Run: headless pygame with SDL's dummy video driver; simulated clock (each Clock.tick advances the game by its frame time, no real sleeping); random seed 0; keys injected as events and as key.get_pressed() state; no mouse input.
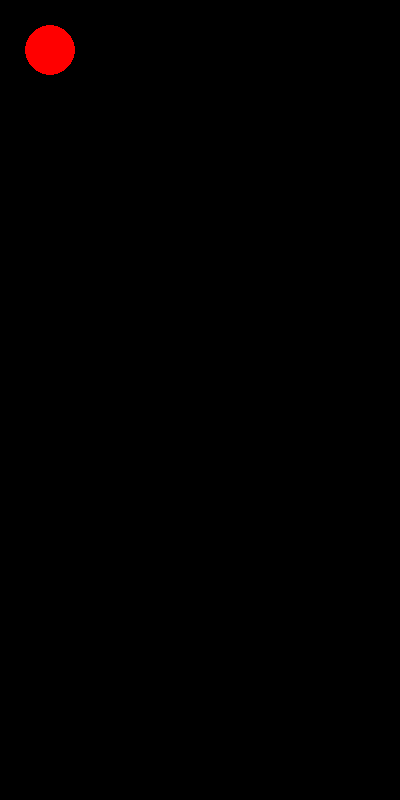
Frame 1 of 4 · flips 1–60 · no input
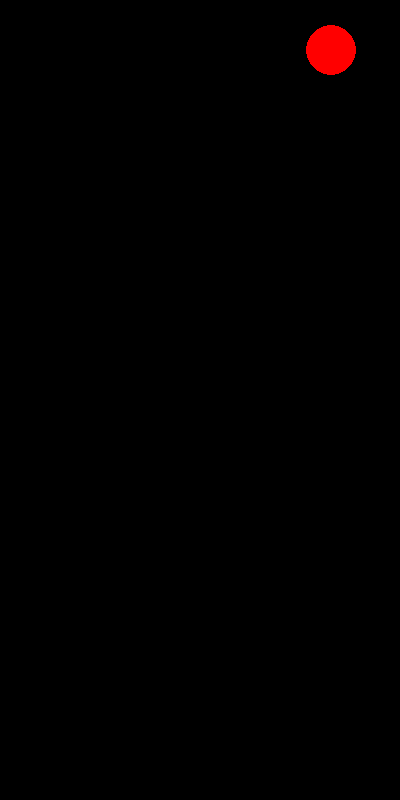
Frame 2 of 4 · flips 61–180 · tapped SPACE, RETURN · held RIGHT (→), D
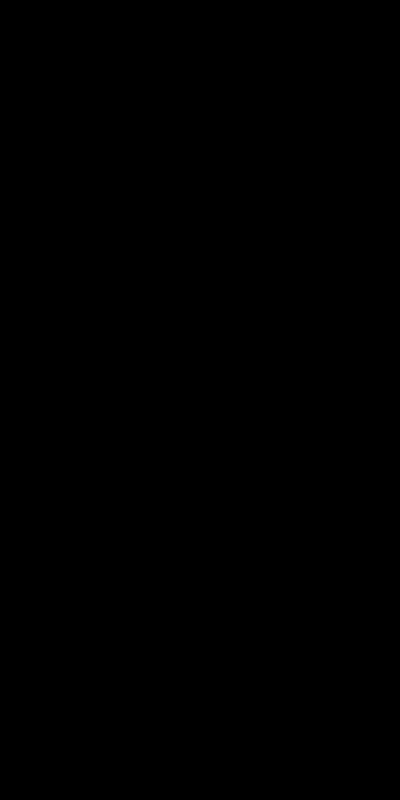
Frame 3 of 4 · flips 181–300 · held DOWN (↓), S
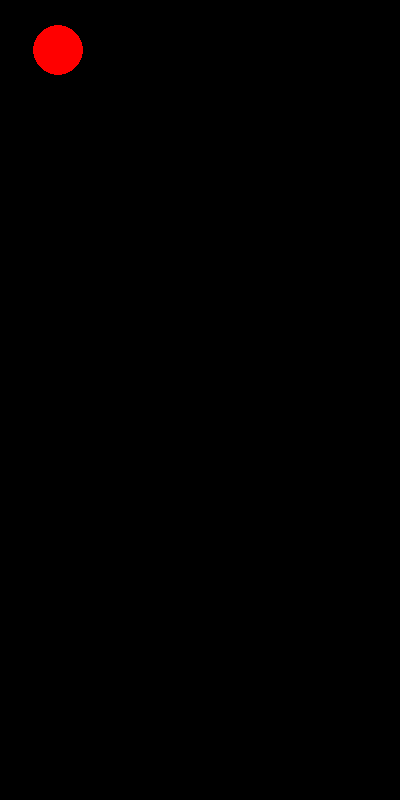
Frame 4 of 4 · flips 301–420 · held LEFT (←), A, UP (↑), W

The pygame program that drew these frames:

#this program will made by my group who's names i cannot spell yet, because it's a lot of work
#the program will use pygame to create a platformer, incorperating loops, animation, iteration
#math, functions, libraries, and more

import pygame
import random
import sys
import os


class Player:
    def __init__(self, x, y, radius):
        self.x = x
        self.y = y
        self.radius = radius
        self.speed = 10
        self.is_jumping = False
        self.jump_height = 50
        self.jump_count = 10

    def move(self, dx, dy):
        self.x += dx
        self.y += dy

    def jump(self):
        if not self.is_jumping:
            self.is_jumping = True
            self.jump_count = self.jump_height

    def update_jump(self):
        if self.is_jumping:
            if self.jump_count > 0:
                self.y -= 5  # Adjust to control the jump height
                self.jump_count -= 1
            elif self.y < 775:  # Check if circle is above the bottom of the screen
                self.y += 10  # Adjust to control the fall speed
            else:
                self.is_jumping = False
                self.jump_count = self.jump_height
                
pygame.init()          
surface = pygame.display.set_mode((400, 800))
pygame.display.set_caption("Pluto's Pursuit")
clock = pygame.time.Clock()

# Object instance
player = Player(50, 50, 25)

class Platform:
    def __init__(self, x, y):           
        self.x = x
        self.y = y
        self.rect = pygame.Rect(x, y, 80, 10)
        self.color='green'

    

platform = Platform(100, 50)

def loop(player):          #moves the object to the other side of the screen if they move too far
    if player.x <= -40:
        player.x = 418
    if player.x >= 420:
        player.x = -39

def movePlayer(player):
    keys = pygame.key.get_pressed()
    if keys[pygame.K_LEFT]:
        player.move(-player.speed, 0)
    if keys[pygame.K_RIGHT]:
        player.move(player.speed, 0)
    if keys[pygame.K_UP]:
        player.y-=10  # Maybe freeze here
    if keys[pygame.K_DOWN]:
        player.move(0, player.speed)
    if keys[pygame.K_SPACE]:
        player.jump()
        print(player.x,"",player.y)

    # Allow movement during jump
    if player.is_jumping:  # Check if the player is currently jumping
        if keys[pygame.K_LEFT]:  # Allow left movement during jump
            player.move(-player.speed, 0)
        if keys[pygame.K_RIGHT]:  # Allow right movement during jump
            player.move(player.speed, 0)

def main():
    running = True
    while running:
        for event in pygame.event.get():
            if event.type == pygame.QUIT:
                running = False  # Set running to False to exit the loop

        movePlayer(player)
        loop(player)
        player.update_jump()

        surface.fill((0, 0, 0))  # Clear the screen
        
        #pygame.draw.rect(surface,platform.x,platform.y,80,10)
        pygame.draw.circle(surface, "red", (player.x, player.y), player.radius)

        pygame.display.flip()  # Update the display

        clock.tick(60)  # Limit the frame rate to 60 FPS

    pygame.quit()  # Quit pygame properly
    sys.exit()  


main()
